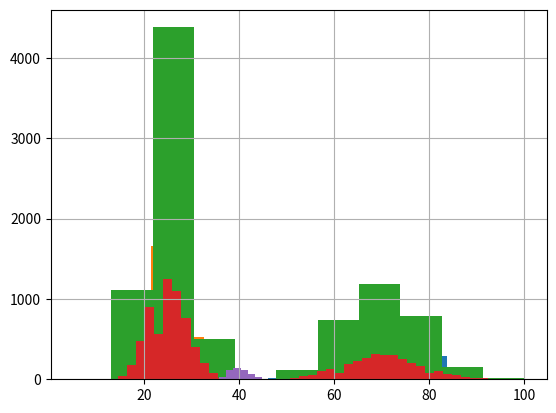

Write the Python code that produced this figure.
import numpy as np
from scipy import stats as stats
import pandas as pd
from matplotlib import pyplot as plt
import random

np.random.seed(1234)
long_breaks = stats.poisson.rvs(loc=10, mu=60, size=3000) #3000 persone che fanno un break di 60 minuti circa
pd.Series(long_breaks).hist()

short_breaks = stats.poisson.rvs(loc=10, mu=15, size=6000) #6000 persone, con break di 15 minuti
pd.Series(short_breaks).hist()

breaks = np.concatenate((long_breaks,short_breaks))
plt.hist(breaks)
plt.show()

print("Pausa media: " + str(breaks.mean()))

sample_breaks = np.random.choice(a=breaks,size=100) #campione di 100 dipend
print(breaks.mean() - sample_breaks.mean())

employee_races = (["white"]*2000) + (["black"]*1000) + (["hispanic"]*1000) + (["asian"]*3000) + (["other"]*3000)
demo_sample = random.sample(employee_races, 1000)

for race in set(demo_sample):
    print(race + " proporz. stimata: " + str(demo_sample.count(race)/1000))

plt.hist(breaks, range=(5,100), bins=50) #dati bimodali, si hanno due campane distinte
plt.show()

point_estimates = []
for x in range(500): #genera 500 campioni
    sample = np.random.choice(a=breaks,size=100) # ne prende 100
    point_estimates.append(sample.mean())

plt.hist(point_estimates)
plt.show() #distribuzione delle medie del campione